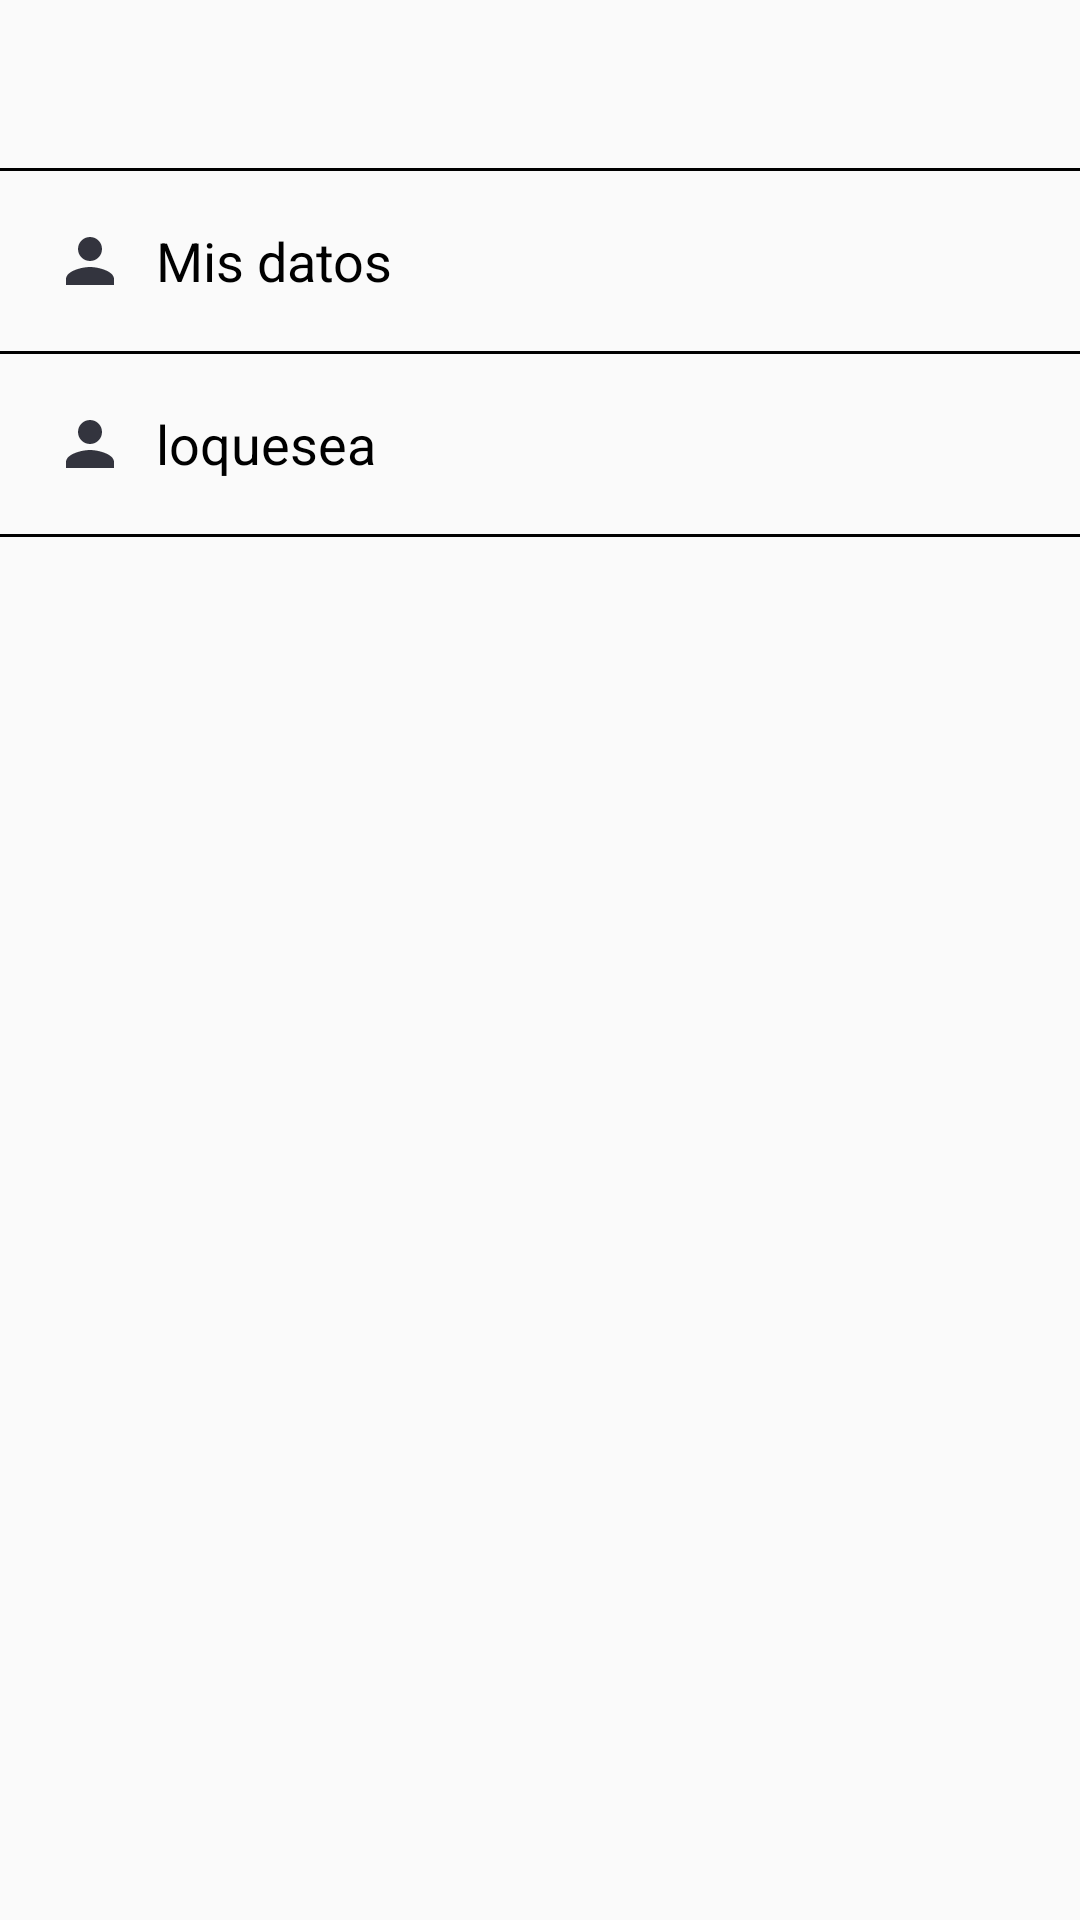

This screen was rendered from an Android layout file. Write that file and the resources it references.
<!-- AndroidManifest.xml: application theme AppTheme -->
<!-- res/layout/activity_cuenta.xml -->
<?xml version="1.0" encoding="utf-8"?>
<LinearLayout xmlns:android="http://schemas.android.com/apk/res/android"
    xmlns:app="http://schemas.android.com/apk/res-auto"
    xmlns:tools="http://schemas.android.com/tools"
    android:layout_width="match_parent"
    android:layout_height="match_parent"
    android:orientation="vertical"
    tools:context=".CuentaActivity">

    <androidx.appcompat.widget.Toolbar
        android:layout_width="match_parent"
        android:layout_height="wrap_content"
        android:id="@+id/toolbar"
        android:background="?android:attr/windowBackground"
        />

    <View
        android:layout_width="match_parent"
        android:layout_height="1dp"
        android:background="@color/colorBlack"
        />

    <androidx.appcompat.widget.Toolbar
        android:layout_width="match_parent"
        android:layout_height="wrap_content"
        android:background="?android:attr/windowBackground"
        android:layout_margin="2dp"
        android:id="@+id/toolbar2"
        >
        <ImageView
            android:layout_width="wrap_content"
            android:layout_height="wrap_content"
            android:src="@drawable/ic_datos"
            android:layout_marginRight="10dp"/>
        <TextView
            android:layout_width="match_parent"
            android:layout_height="wrap_content"
            android:id="@+id/logout1"
            android:text="Mis datos"
            android:textColor="@color/colorBlack"
            android:layout_margin="8dp"
            android:textSize="18sp"
            />

    </androidx.appcompat.widget.Toolbar>


    <View
        android:layout_width="match_parent"
        android:layout_height="1dp"
        android:background="@color/colorBlack"
        />

    <androidx.appcompat.widget.Toolbar
        android:layout_width="match_parent"
        android:layout_height="wrap_content"
        android:background="?android:attr/windowBackground"
        android:layout_margin="2dp"
        android:id="@+id/toolbar5"
        >
        <ImageView
            android:layout_width="wrap_content"
            android:layout_height="wrap_content"
            android:src="@drawable/ic_datos"
            android:layout_marginRight="10dp"/>
        <TextView
            android:layout_width="match_parent"
            android:layout_height="wrap_content"
            android:id="@+id/contraseña"
            android:text="loquesea"
            android:textColor="@color/colorBlack"
            android:layout_margin="8dp"
            android:textSize="18sp"
            />

    </androidx.appcompat.widget.Toolbar>

    <View
        android:layout_width="match_parent"
        android:layout_height="1dp"
        android:background="@color/colorBlack"
        />


</LinearLayout>
<!-- resources referenced by this layout -->
<resources>
  <color name="colorBlack">#000</color>
  <!-- drawable ic_datos (drawable-anydpi) -->
  <vector xmlns:android="http://schemas.android.com/apk/res/android"
      android:width="24dp"
      android:height="24dp"
      android:viewportWidth="24"
      android:viewportHeight="24"
      android:tint="#01020E"
      android:alpha="0.8">
    <path
        android:fillColor="@android:color/white"
        android:pathData="M12,12c2.21,0 4,-1.79 4,-4s-1.79,-4 -4,-4 -4,1.79 -4,4 1.79,4 4,4zM12,14c-2.67,0 -8,1.34 -8,4v2h16v-2c0,-2.66 -5.33,-4 -8,-4z"/>
  </vector>
  <style name="AppTheme" parent="Theme.AppCompat.Light.DarkActionBar">
          
          <item name="colorPrimary">#00B8D4</item>
          <item name="colorPrimaryDark">@color/colorDos</item> 
          <item name="colorAccent">@color/colorAccent</item>
      </style>
  <color name="colorDos">#00B8D4</color>
  <color name="colorAccent">@color/colorTres</color>
  <color name="colorTres">#8ECA47</color>
</resources>
